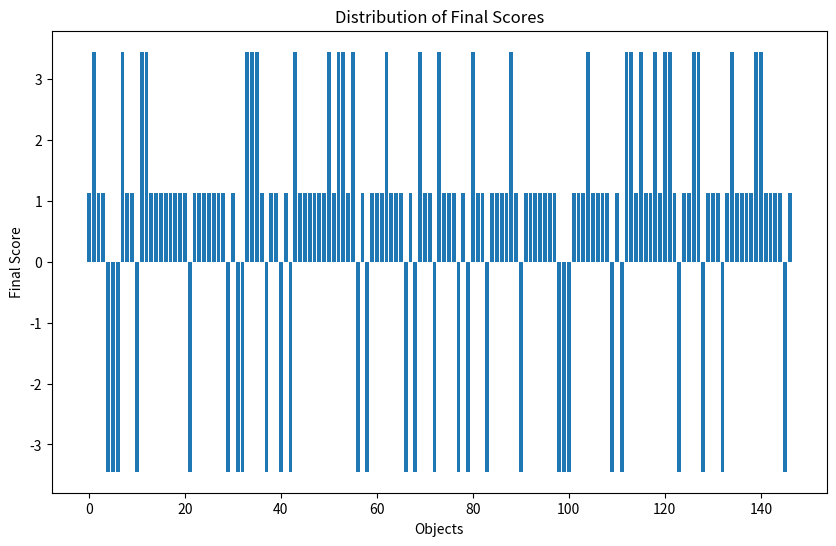

This figure's Python source:
import numpy as np
import pandas as pd

# 假设抓取困难度和几何复杂度分别如下
# np.random.seed(42)  # 固定随机种子
# geometries = np.random.uniform(0.1, 0.6, 49 * 3)  # 几何复杂度 (0.1 ~ 0.6)
# grasp_difficulties = np.random.uniform(0.75, 1.0, 49 * 3)  # 抓取困难度 (0.75 ~ 1.0)
#
# # 归一化处理
# geometries_normalized = (geometries - geometries.min()) / (geometries.max() - geometries.min())
# grasp_difficulties_normalized = (grasp_difficulties - grasp_difficulties.min()) / (grasp_difficulties.max() - grasp_difficulties.min())
#
# # 融合分数计算
# fusion_scores = 0.7 * grasp_difficulties_normalized + 0.3 * geometries_normalized
#
# # 分数归一化到 100 分范围
# final_scores = fusion_scores / fusion_scores.sum() * 100
#
# # 转为 DataFrame 便于观察
# df = pd.DataFrame({
#     'Geometry': geometries,
#     'GraspDifficulty': grasp_difficulties,
#     'FusionScore': fusion_scores,
#     'FinalScore': final_scores
# })
#
# # 按 FinalScore 排序
# df = df.sort_values(by='FinalScore', ascending=False)
#
# # 打印前10个结果
# print(df)
#
# # 总分验证
# print("Total Score:", final_scores.sum())  # 应该接近 100

###########################################################

# import numpy as np
# import pandas as pd
#
# # 假设抓取困难度和几何复杂度
# np.random.seed(42)  # 固定随机种子
# geometries = np.random.uniform(0.1, 0.6, 49 * 3)  # 几何复杂度 (0.1 ~ 0.6)
# grasp_difficulties = np.random.uniform(0.75, 1.0, 49 * 3)  # 抓取困难度 (0.75 ~ 1.0)
#
# # 中心化处理（正负值分布）
# geometries_centered = 2 * ((geometries - geometries.min()) / (geometries.max() - geometries.min()) - 0.5)
# grasp_difficulties_centered = 2 * ((grasp_difficulties - grasp_difficulties.min()) / (grasp_difficulties.max() - grasp_difficulties.min()) - 0.5)
#
# # 融合分数计算（加权中心化值）
# fusion_scores = 0.7 * grasp_difficulties_centered + 0.3 * geometries_centered
#
# # 归一化到总分为 100
# final_scores = fusion_scores / np.sum(np.abs(fusion_scores)) * 100
#
# # 转为 DataFrame 便于观察
# df = pd.DataFrame({
#     'Geometry': geometries,
#     'GraspDifficulty': grasp_difficulties,
#     'GeometryCentered': geometries_centered,
#     'GraspDifficultyCentered': grasp_difficulties_centered,
#     'FusionScore': fusion_scores,
#     'FinalScore': final_scores
# })
#
# # 按 FinalScore 排序
# df = df.sort_values(by='FinalScore', ascending=False)
#
# # 打印前10个结果
# print(df.head(10))
#
# # 总分验证
# print("Total Score (absolute sum):", np.sum(np.abs(final_scores)))  # 应该接近 100
# print("Total Score (sum):", np.sum(final_scores))  # 应该接近 0

###########################################################

import numpy as np
import pandas as pd

# 假设每个物体已经有一个分数
np.random.seed(42)
scores = np.random.uniform(-1, 1, 147)  # 147 个物体的分数（预处理数据，范围 [-1, 1]）

# 定义物体类别
num_easy = 29
num_normal = 89
num_hard = 29

# 按分数将物体分为三类
sorted_indices = np.argsort(scores)
easy_indices = sorted_indices[:num_easy]
normal_indices = sorted_indices[num_easy:num_easy + num_normal]
hard_indices = sorted_indices[num_easy + num_normal:]

# 初始化得分容器
final_scores = np.zeros_like(scores)

# 分数分配逻辑
# 确保简单物体未抓起扣分
easy_negative = -100 / num_easy
# 普通物体抓起来得分
normal_positive = 100 / num_normal
# 困难物体抓起来得分
hard_positive = 100 / num_hard

# 为每类物体分配分数
final_scores[easy_indices] = easy_negative  # 未抓起扣分，抓起来得 0 分
final_scores[normal_indices] = normal_positive  # 抓起来得分，未抓起不得分
final_scores[hard_indices] = hard_positive  # 抓起来得分，未抓起不扣分

# 转换为 DataFrame 便于操作
df = pd.DataFrame({
    'ObjectID': np.arange(1, 148),
    'InitialScore': scores,
    'Category': ['Easy'] * num_easy + ['Normal'] * num_normal + ['Hard'] * num_hard,
    'AssignedScore': final_scores
})

# 打印结果验证分配逻辑
print(df.head(149))


# 仿真过程分数更新函数
def update_score(object_id, success, df):
    """
    根据抓取结果更新分数。
    :param object_id: 物体 ID
    :param success: 是否抓取成功 (True/False)
    :param df: 数据表
    """
    category = df.loc[df['ObjectID'] == object_id, 'Category'].values[0]
    assigned_score = df.loc[df['ObjectID'] == object_id, 'AssignedScore'].values[0]

    # 根据类别和抓取结果更新分数
    if category == 'Easy':
        return 0 if success else assigned_score
    elif category == 'Normal':
        return assigned_score if success else 0
    elif category == 'Hard':
        return assigned_score if success else 0


# 仿真测试
total_score = 0
simulation_results = [True] * 50 + [False] * 97  # 模拟抓取结果
for i, result in enumerate(simulation_results):
    total_score += update_score(i + 1, result, df)

print("Final Total Score:", total_score)

import matplotlib.pyplot as plt

plt.figure(figsize=(10, 6))
plt.bar(range(len(final_scores)), final_scores)
plt.xlabel("Objects")
plt.ylabel("Final Score")
plt.title("Distribution of Final Scores")
plt.show()

# 检查所有物体抓起来时的总分
total_score_if_all_grasped = df['AssignedScore'].where(df['Category'] != 'Easy', 0).sum()
print("Total Score if all objects are grasped:", total_score_if_all_grasped)

